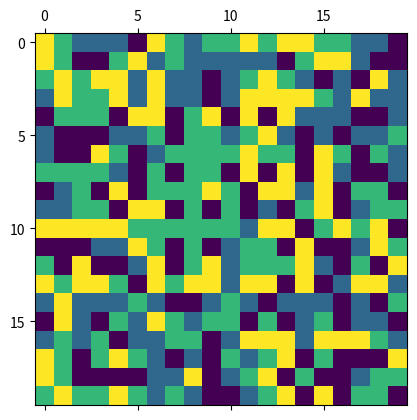
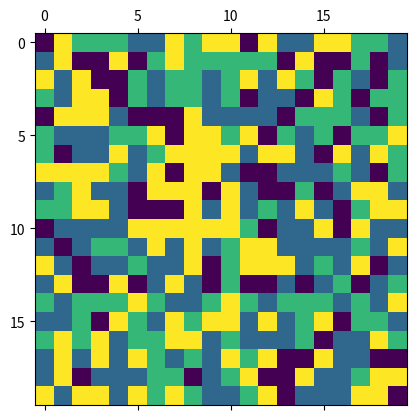
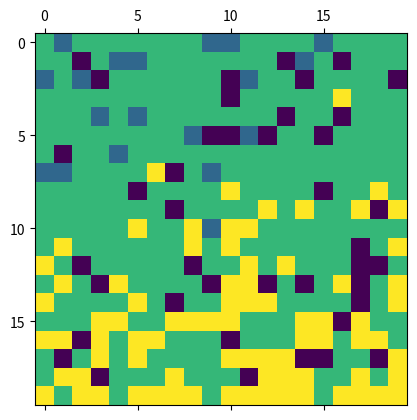
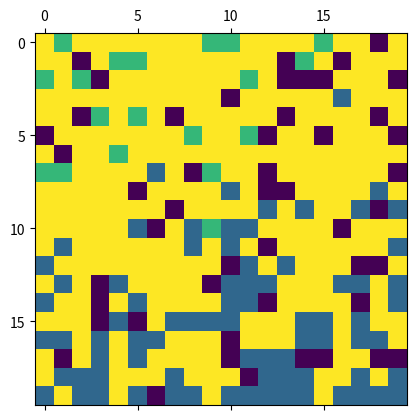
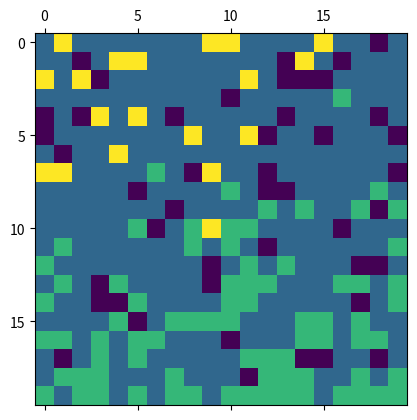
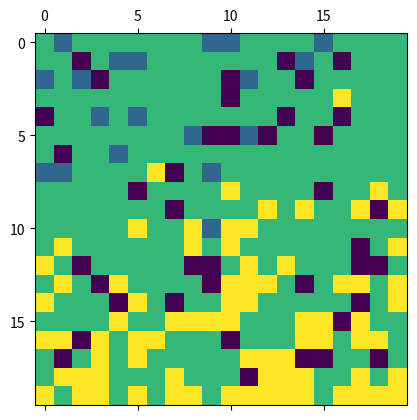
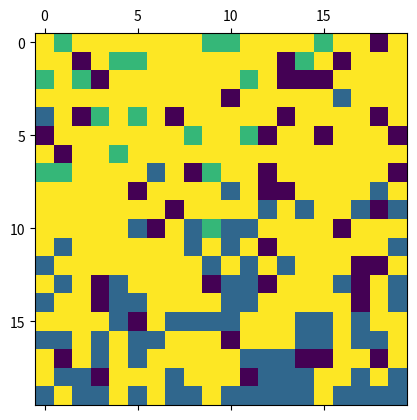
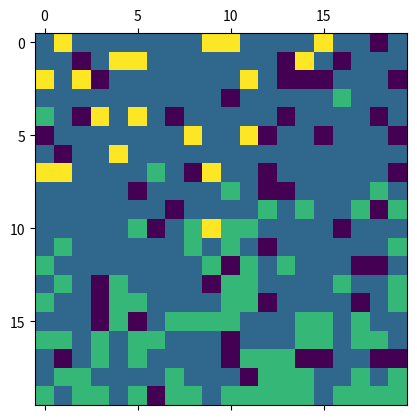
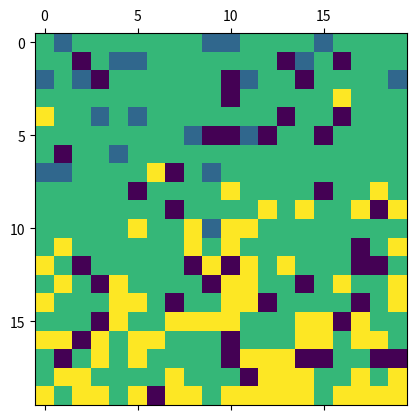
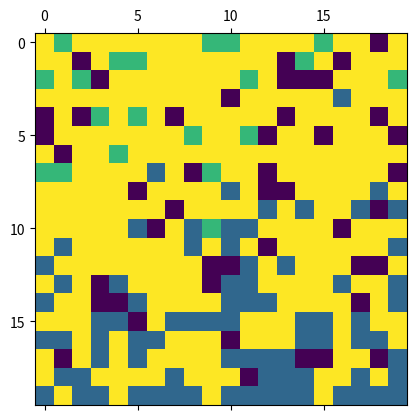
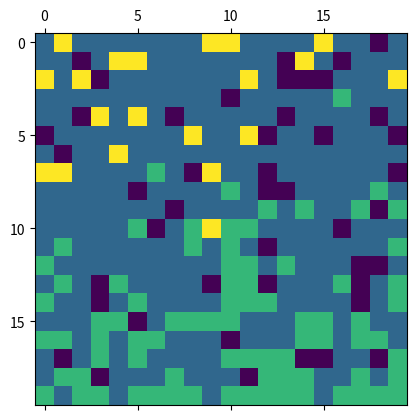

Python code for these plots, in order:
import numpy as np
from matplotlib import pyplot as plt
from random import choice
from collections import Counter
from typing import List

class Cell_Phase:
    REST = 0
    FIRE = 1
    HYPER = 2
    REFRACT = 3

    PHASE_TRANSITION = {
        0 : lambda n, Tr: 1 if Cell_Phase.exceed_tr(n, Tr) else 0,
        1 : lambda n, Tr: 2,
        2 : lambda n, Tr: 3,
        3 : lambda n, Tr: 1 if Cell_Phase.exceed_tr(n, Tr) else 0 ,
    }

    def exceed_tr( neighbors, tr:float)-> bool:
        neighbor_type_count = Counter([c.type for c in neighbors])
        n_hyp = list(filter(lambda c: c.state==Cell_Phase.HYPER, neighbors))

        n_ex  = neighbor_type_count['E']
        n_in  = neighbor_type_count['I']
        return (n_ex - n_in - len(n_hyp)) >= tr


class Neuron:
    def __init__(self) -> None:
        self.AP = [np.random.rand() for _ in range(10)]
        self.state = choice([Cell_Phase.HYPER, Cell_Phase.REST, 
                             Cell_Phase.FIRE, Cell_Phase.REFRACT])
        self.type : str ['E' | 'I'] = 'E'
        self.neighbors : List[Neuron] = None

    def set_neighbors(self, neighbors) -> None:
        self.neighbors = neighbors
    
    def set_inhibitory(self):
        self.type = 'I'


class Neuronal_Lattice:

    def __init__(self, lattice_size:int, T_rest:float=8, T_rel:float=12, N_min:int=14, N_Max:int=60, percent_inhibit:float = 0.2):
        '''
        Initialize our CA
        '''
        self.T_rest = T_rest
        self.T_rel = T_rel
        self.N_min = N_min
        self.N_max = N_Max
        self.perc_i = percent_inhibit
        self.init_lattice(lattice_size)
        self.pt = Cell_Phase().PHASE_TRANSITION

    def init_lattice(self, size:int):
        '''
        Generate the lattice on which our CA will operate.
        '''
        if size**2 < self.N_max: 
            raise ValueError('Total # of cells in lattice must be larger than N_Max')
        
        self.lattice = [[ Neuron() for _ in range (size)] for _ in range (size)]
        cells = sum(self.lattice, [])
        for cell in cells:
            self.assign_neighbors(cell)

        num_inhibit = int(self.perc_i*(size**2))
        for inhibitory in np.random.choice(cells, num_inhibit):
            inhibitory.set_inhibitory()

        return self.lattice
    
    def assign_neighbors(self, cell:Neuron) -> None:
        '''
        Set each cell's neighbors to be a random distribution with 
        N_min < #_neighbors < N_max .

        * **cell** Neuron: The cell we are setting the neighbors for
        '''

        N = np.random.randint(self.N_min, self.N_max)
        neighbors = []
        for _ in range(N):
            rand_row = choice(self.lattice)
            rand_cell = choice(rand_row)
            if rand_cell not in neighbors and rand_cell != cell:
                neighbors.append(rand_cell)
        cell.set_neighbors(neighbors)
    
    def update_lattice(self) -> None:
        '''
        Iterate over all cells and calculate their next states based on their neighbors.
        ''' 
        [[self.next_state(cell) for cell in row] for row in self.lattice]

    def next_state(self, cell:Neuron) -> None:
        '''
        Calculate next state for a neuron given the cell and it's neighbors.

        * **cell** Neuron: the cell for which we are calculating the next state.
        '''
        

        tr = self.T_rest if cell.state == 0 else self.T_rel
        cell.state = self.pt[cell.state](cell.neighbors, tr)
        
    def show(self) -> None:
        '''
        Just a helper method to SEE what's going on in the cells.
        '''
        state_view = [[cell.state for cell in row] for row in self.lattice]
        plt.matshow(state_view)
        plt.show()

#%% Entry Point
if __name__ == '__main__':
    # generate lattice
    SIZE = 20
    NL = Neuronal_Lattice(SIZE)
    NL.show()
    
    ITERATIONS = 1000

    for _ in range(ITERATIONS):
        NL.update_lattice()
        if _ % 100 ==0:
            NL.show()
            
